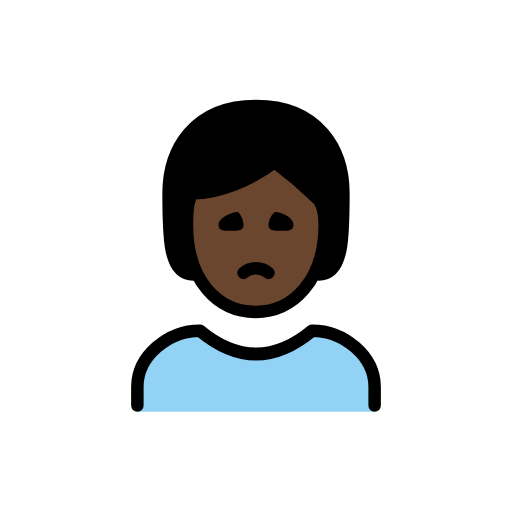
t = 0.00 s
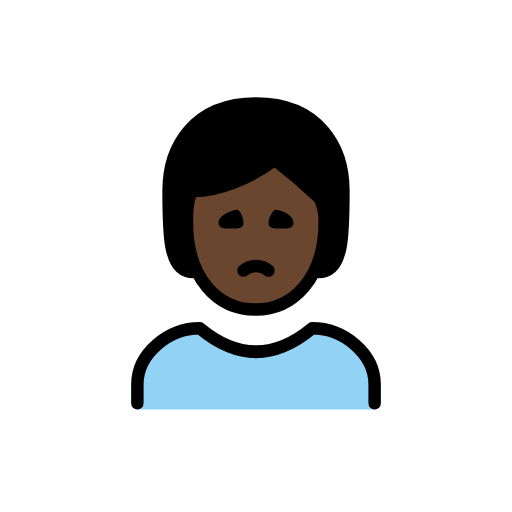
t = 0.48 s
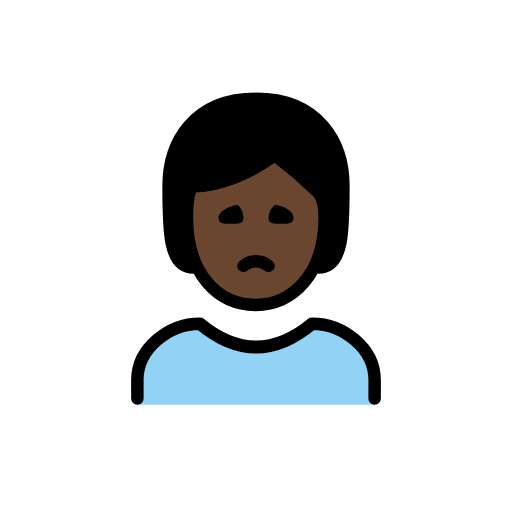
t = 1.43 s
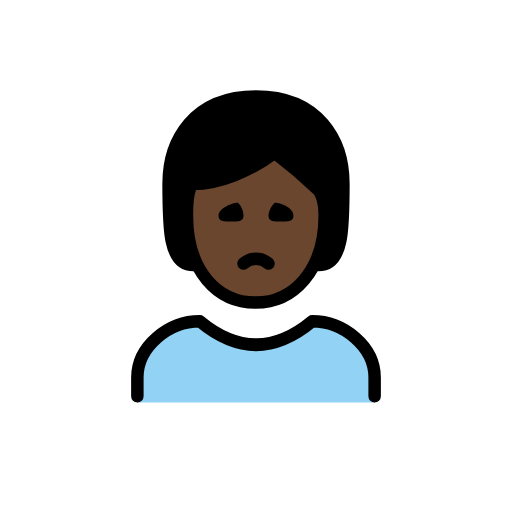
t = 1.90 s
t = 2.38 s: frame unchanged from t = 1.43 s, image omitted
t = 3.33 s: frame unchanged from t = 0.48 s, image omitted

The animated SVG that drew these frames (rendered in a browser with its animation timeline set to each time). Animation: 1 SMIL element (animateTransform=1); one cycle of 3.80 s, repeats indefinitely.

<?xml version='1.0' encoding='utf-8'?>
<svg xmlns="http://www.w3.org/2000/svg" id="emoji" viewBox="-5 -5 82 82" width="200" height="200" role="img">
  <title>OpenMoji: person frowning: dark skin tone</title><g><g id="color">
    <path fill="#92d3f5" d="M17,60.9583v-4c0-4.9941,5.0078-9,10-9q9,7.5,18,0c4.9941,0,10,4.0059,10,9v4" />
  </g>
  <g id="skin">
    <path fill="#6a462f" d="M24.9365,30.9583c0,9,4.9365,14,11,14,5.9365,0,11.0635-5,11.0635-14,0-3-1-4-1-4a76.84,76.84,0,0,0-7-6c-4,3-7,4-13,5C26,25.9583,24.9365,25.9583,24.9365,30.9583Z" />
  </g>
  <g id="hair">
    <path fill="#000000" d="M46.7535,28.74c.2007-2.1675-9.874-10.3959-7.9072-8.2284S28.7715,24.606,26.1625,26.5728,26,38.9583,26,38.9583c-4,0-4-6-4-13s4-14,14-14,14,7,14,14,0,13-4,13C46.4105,38.8607,46.5529,30.9078,46.7535,28.74Z" />
  </g>
  <g id="line">
    <path fill="none" stroke="#000" stroke-linecap="round" stroke-linejoin="round" stroke-width="2" d="M26,38.9583c-4,0-4-6-4-13s4-14,14-14,14,7,14,14,0,13-4,13" />
    <path fill="none" stroke="#000" stroke-linecap="round" stroke-linejoin="round" stroke-width="2" d="M17,59.9583v-3c0-4.9941,5.0078-9,10-9q9,7.5,18,0c4.9941,0,10,4.0059,10,9v3" />
    <path d="M42,30.9583c0,1.1045-.8955,1-2,1s-2,.1045-2-1a3.1184,3.1184,0,0,1,1-2c1.1045,0,3,.8955,3,2" />
    <path d="M34,30.9583c0,1.1045-.8955,1-2,1s-2,.1045-2-1c0-1,2.0225-2,3.127-2a3.2627,3.2627,0,0,1,.873,2" />
    <path fill="none" stroke="#000" stroke-linecap="round" stroke-linejoin="round" stroke-width="2" d="M38,38.7083a3.0417,3.0417,0,0,0-4,0" />
    <path fill="none" stroke="#000" stroke-linejoin="round" stroke-width="2" d="M24.9365,30.9583c0,9,4.9365,14,11,14,5.9365,0,11.0635-5,11.0635-14,0-3-1-4-1-4a76.84,76.84,0,0,0-7-6c-4,3-9,5-13,5C26,25.9583,24.9365,25.9583,24.9365,30.9583Z" />
  </g>
<animateTransform attributeName="transform" type="translate" values="0 0;0 -1.5;0 0" dur="3.8s" repeatCount="indefinite" /></g></svg>
